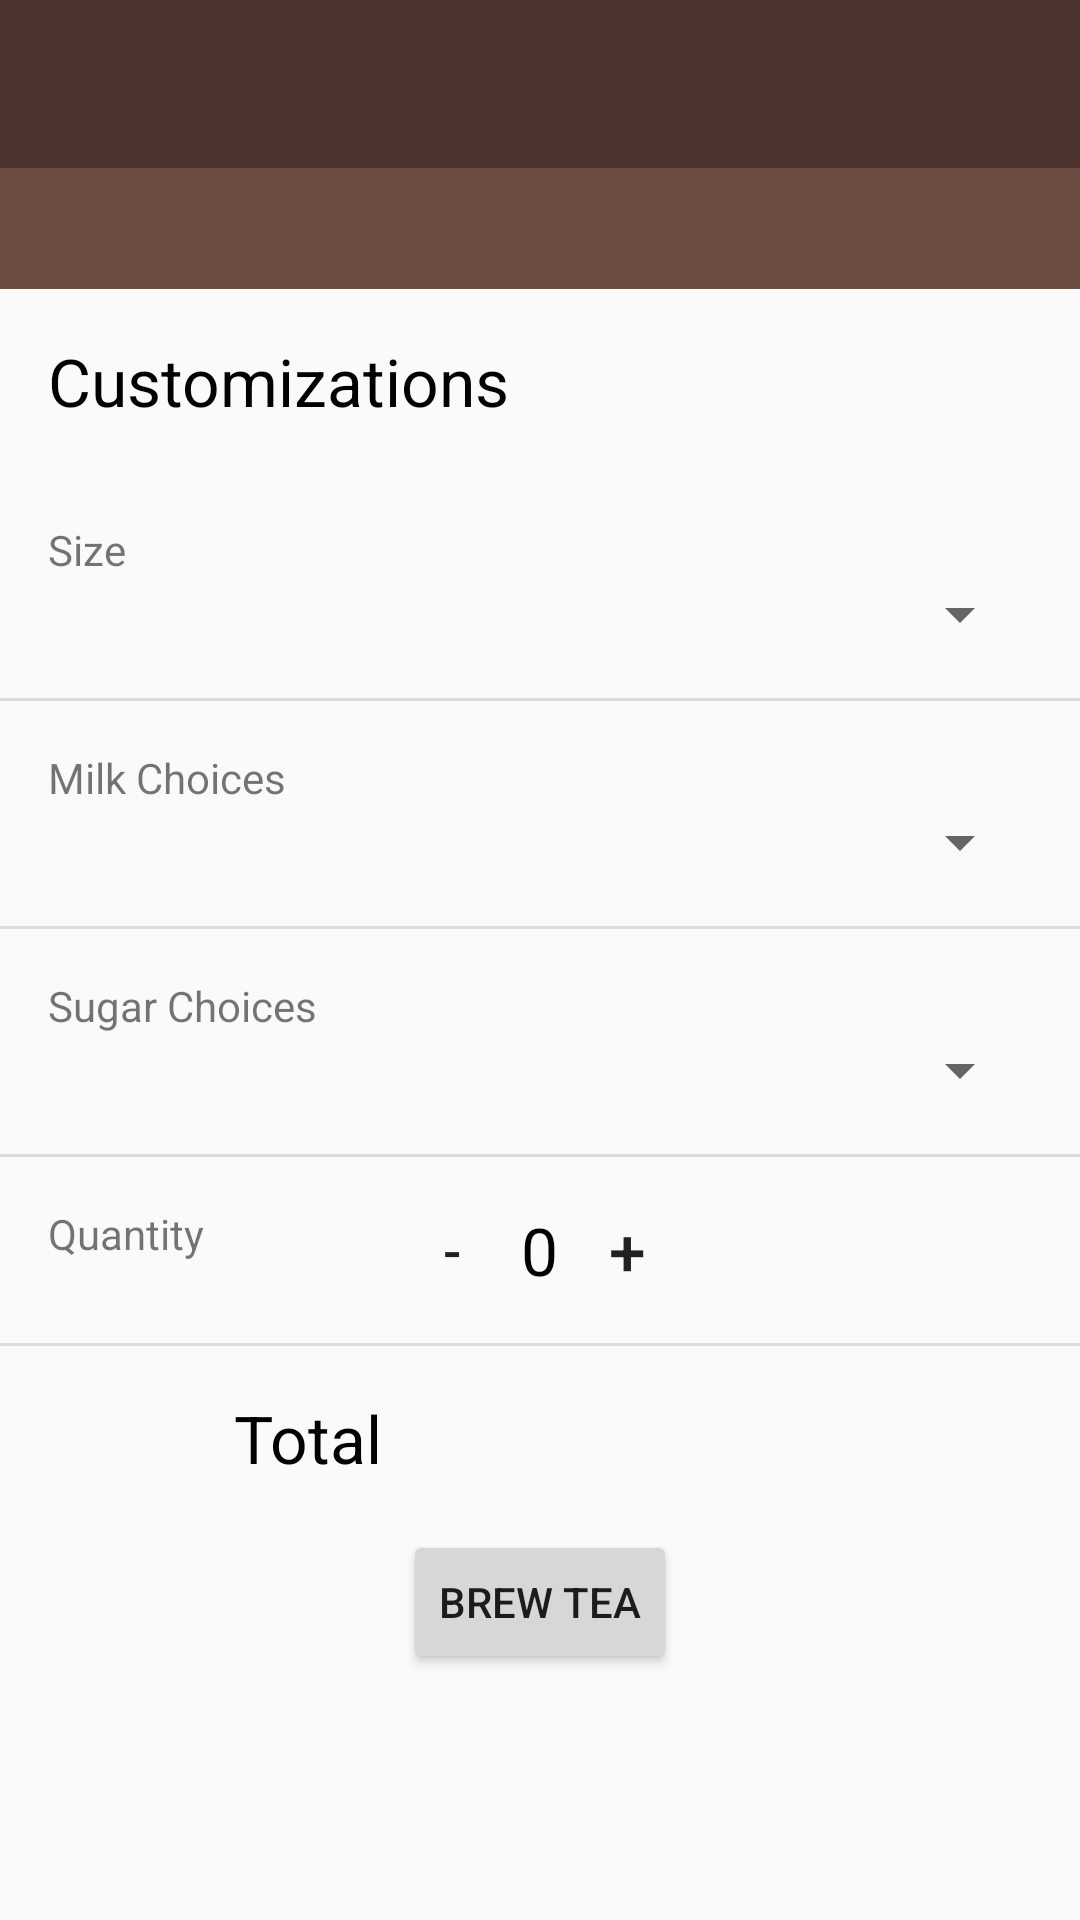

This screen was rendered from an Android layout file. Write that file and the resources it references.
<!-- AndroidManifest.xml: application theme AppTheme -->
<!-- res/layout/activity_order.xml -->
<?xml version="1.0" encoding="utf-8"?>
<ScrollView
    android:layout_width="match_parent"
    android:layout_height="match_parent"
    xmlns:android="http://schemas.android.com/apk/res/android"
    xmlns:app="http://schemas.android.com/apk/res-auto">

    <LinearLayout
        android:layout_width="match_parent"
        android:layout_height="wrap_content"
        android:orientation="vertical">

        <android.support.v7.widget.Toolbar
            android:id="@+id/order_toolbar"
            android:layout_width="match_parent"
            android:layout_height="?attr/actionBarSize"
            android:background="?attr/colorPrimary"
            android:theme="@style/ToolbarTheme"
            app:popupTheme="@style/ThemeOverlay.AppCompat.Light"/>


        <LinearLayout
            android:id="@+id/activity_tea_detail"
            android:layout_width="match_parent"
            android:layout_height="match_parent"
            android:orientation="vertical">

            <LinearLayout
                android:id="@+id/activity_tea_detail_header"
                android:layout_width="match_parent"
                android:layout_height="wrap_content"
                android:background="@color/colorSecondary"
                android:orientation="vertical">

                <TextView
                    android:id="@+id/tea_name_text_view"
                    style="@style/HeaderTextStyle"
                    android:layout_width="wrap_content"
                    android:layout_height="wrap_content"
                    android:layout_gravity="center" />
            </LinearLayout>

            <TextView
                style="@style/FormTextStyle"
                android:layout_width="wrap_content"
                android:layout_height="wrap_content"
                android:layout_gravity="bottom"
                android:paddingLeft="@dimen/activity_horizontal_margin"
                android:paddingRight="@dimen/activity_horizontal_margin"
                android:paddingTop="@dimen/default_gap"
                android:paddingBottom="@dimen/default_gap"
                android:text="@string/Customizations" />


            <RelativeLayout
                android:id="@+id/sizeLinearLayout"
                android:layout_width="match_parent"
                android:layout_height="wrap_content"
                android:orientation="vertical"
                android:paddingBottom="@dimen/default_gap"
                android:paddingLeft="@dimen/activity_horizontal_margin"
                android:paddingRight="@dimen/activity_horizontal_margin"
                android:paddingTop="@dimen/default_gap">

                <TextView
                    android:id="@+id/sizeLabel"
                    android:layout_width="wrap_content"
                    android:layout_height="wrap_content"
                    android:text="@string/tea_size" />

                <Spinner
                    android:id="@+id/tea_size_spinner"
                    style="@style/FormTextStyle"
                    android:layout_width="match_parent"
                    android:layout_height="wrap_content"
                    android:layout_below="@id/sizeLabel"
                    android:layout_alignParentRight="true"
                    android:layout_alignParentEnd="true"
                    android:drawSelectorOnTop="true" />

            </RelativeLayout>

            <View style="@style/Divider"/>

            <RelativeLayout
                android:id="@+id/milkLinearLayout"
                android:layout_width="match_parent"
                android:layout_height="wrap_content"
                android:orientation="vertical"
                android:paddingBottom="@dimen/default_gap"
                android:paddingLeft="@dimen/activity_horizontal_margin"
                android:paddingRight="@dimen/activity_horizontal_margin"
                android:paddingTop="@dimen/default_gap">

                <TextView
                    android:id="@+id/milkLabel"
                    android:layout_width="wrap_content"
                    android:layout_height="wrap_content"
                    android:text="@string/milk_choices" />

                <Spinner
                    android:id="@+id/milk_spinner"
                    style="@style/FormTextStyle"
                    android:layout_width="match_parent"
                    android:layout_height="wrap_content"
                    android:layout_below="@id/milkLabel"
                    android:layout_alignParentRight="true"
                    android:layout_alignParentEnd="true"
                    android:drawSelectorOnTop="true" />

            </RelativeLayout>

            <View style="@style/Divider"/>

            <RelativeLayout
                android:id="@+id/sugarLinearLayout"
                android:layout_width="match_parent"
                android:layout_height="wrap_content"
                android:orientation="vertical"
                android:paddingBottom="@dimen/default_gap"
                android:paddingLeft="@dimen/activity_horizontal_margin"
                android:paddingRight="@dimen/activity_horizontal_margin"
                android:paddingTop="@dimen/default_gap">

                <TextView
                    android:id="@+id/sugarLabel"
                    android:layout_width="wrap_content"
                    android:layout_height="wrap_content"
                    android:text="@string/sugar_choices" />

                <Spinner
                    android:id="@+id/sugar_spinner"
                    style="@style/FormTextStyle"
                    android:layout_width="match_parent"
                    android:layout_height="wrap_content"
                    android:layout_below="@id/sugarLabel"
                    android:layout_alignParentRight="true"
                    android:layout_alignParentEnd="true"
                    android:drawSelectorOnTop="true" />

            </RelativeLayout>

            <View style="@style/Divider"/>

            <RelativeLayout
                android:id="@+id/quantityLinearLayout"
                android:layout_width="match_parent"
                android:layout_height="wrap_content"
                android:orientation="vertical"
                android:paddingBottom="@dimen/default_gap"
                android:paddingLeft="@dimen/activity_horizontal_margin"
                android:paddingRight="@dimen/activity_horizontal_margin"
                android:paddingTop="@dimen/default_gap">

                <TextView
                    android:id="@+id/quantityLabel"
                    android:layout_width="wrap_content"
                    android:layout_height="wrap_content"
                    android:text="@string/quantity" />

                <LinearLayout
                    android:layout_width="match_parent"
                    android:layout_height="wrap_content"
                    android:gravity="center"
                    android:orientation="horizontal">

                    <Button
                        android:id="@+id/decrement_button"
                        android:layout_width="30dp"
                        android:layout_height="30dp"
                        android:background="@null"
                        android:onClick="decrement"
                        android:textSize="18sp"
                        android:text="-" />

                    <TextView
                        android:id="@+id/quantity_text_view"
                        android:layout_width="wrap_content"
                        android:layout_height="wrap_content"
                        android:layout_gravity="center"
                        android:paddingLeft="8dp"
                        android:paddingRight="8dp"
                        android:text="@string/initial_quantity_value"
                        android:textColor="@android:color/black"
                        android:textSize="22sp" />

                    <Button
                        android:id="@+id/increment_button"
                        android:layout_width="30dp"
                        android:layout_height="30dp"
                        android:background="@null"
                        android:onClick="increment"
                        android:textSize="22sp"
                        android:text="+" />
                </LinearLayout>

            </RelativeLayout>

            <View style="@style/Divider"/>

            <LinearLayout
                android:layout_width="match_parent"
                android:layout_height="wrap_content"
                android:paddingTop="@dimen/default_gap"
                android:paddingBottom="@dimen/default_gap"
                android:orientation="horizontal">

                <TextView
                    android:id="@+id/total"
                    style="@style/FormTextStyle"
                    android:layout_width="wrap_content"
                    android:layout_height="match_parent"
                    android:layout_weight="1"
                    android:gravity="center"
                    android:text="@string/total" />

                <TextView
                    android:id="@+id/cost_text_view"
                    style="@style/FormTextStyle"
                    android:layout_width="wrap_content"
                    android:layout_height="match_parent"
                    android:layout_weight="1"
                    android:gravity="center" />

            </LinearLayout>

            <Button
                android:id="@+id/brew_tea_button"
                android:layout_width="wrap_content"
                android:layout_height="wrap_content"
                android:layout_gravity="center"
                android:onClick="brewTea"
                android:text="@string/brew_tea" />

        </LinearLayout>

    </LinearLayout>

</ScrollView>
<!-- resources referenced by this layout -->
<resources>
  <color name="colorSecondary">#6D4C41</color>
  <dimen name="activity_horizontal_margin">16dp</dimen>
  <dimen name="default_gap">16dp</dimen>
  <string name="Customizations">Customizations</string>
  <string name="brew_tea">BREW TEA</string>
  <string name="initial_quantity_value">0</string>
  <string name="milk_choices">Milk Choices</string>
  <string name="quantity">Quantity</string>
  <string name="sugar_choices">Sugar Choices</string>
  <string name="tea_size">Size</string>
  <string name="total">Total</string>
  <style name="Divider">
          <item name="android:layout_width">match_parent</item>
          <item name="android:layout_height">1dp</item>
          <item name="android:background">?android:attr/listDivider</item>
      </style>
  <style name="FormTextStyle">
          <item name="android:layout_width">wrap_content</item>
          <item name="android:layout_height">20dp</item>
          <item name="android:gravity">center_vertical</item>
          <item name="android:textSize">22sp</item>
          <item name="android:textColor">#000000</item>
      </style>
  <style name="HeaderTextStyle">
          <item name="android:layout_width">wrap_content</item>
          <item name="android:layout_height">48dp</item>
          <item name="android:gravity">center_vertical</item>
          <item name="android:textSize">30sp</item>
          <item name="android:textColor">#ffffff</item>
      </style>
  <style name="ToolbarTheme" parent="@style/ThemeOverlay.AppCompat.Dark.ActionBar">
          
          <item name="android:textColorPrimary">@color/white</item>
      </style>
  <style name="AppTheme" parent="Theme.AppCompat.Light.NoActionBar">
          
          <item name="colorPrimary">@color/colorPrimary</item>
          <item name="colorPrimaryDark">@color/colorPrimaryDark</item>
          <item name="colorAccent">@color/colorAccent</item>
      </style>
  <color name="white">#ffffff</color>
  <color name="colorPrimary">#4e342e</color>
  <color name="colorPrimaryDark">#3e2723</color>
  <color name="colorAccent">#2e7d32</color>
</resources>
